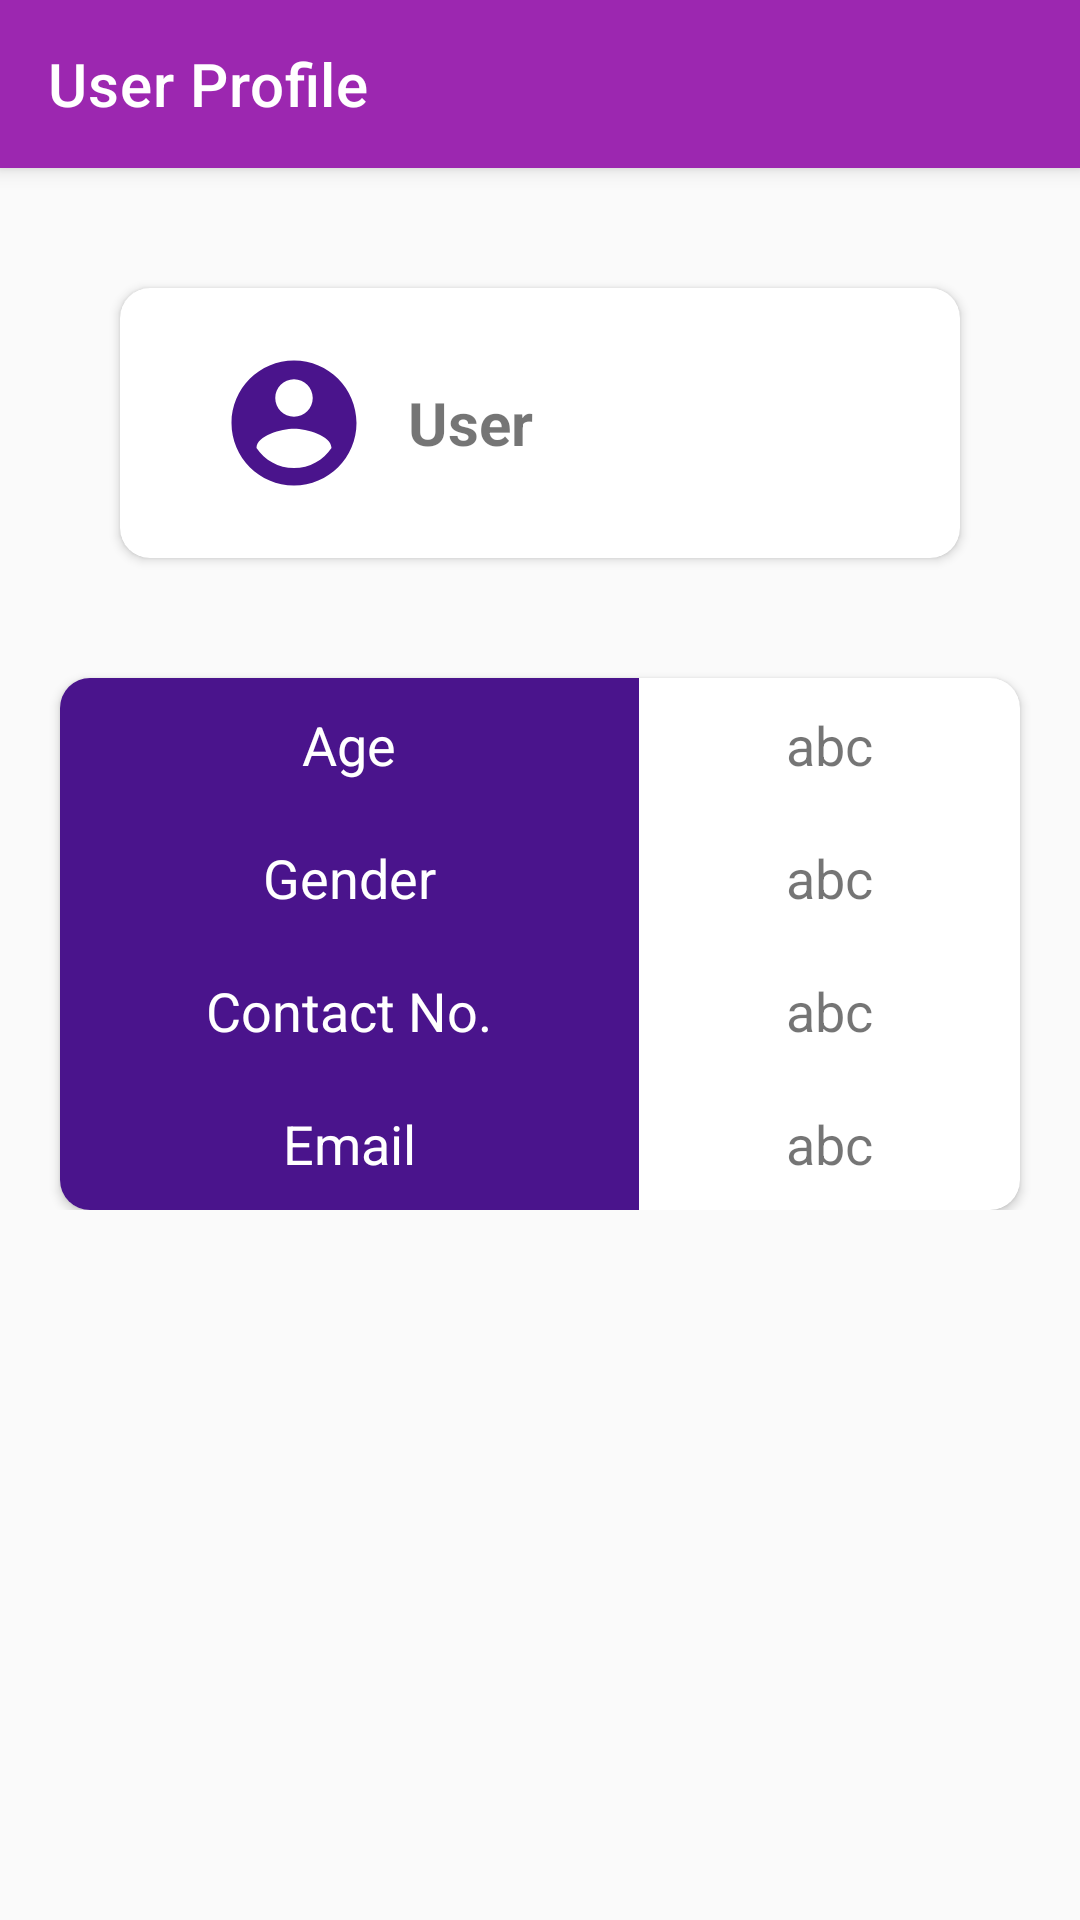

This screen was rendered from an Android layout file. Write that file and the resources it references.
<!-- AndroidManifest.xml: application theme Theme.AppCompat.Light.NoActionBar -->
<!-- res/layout/fragment_user_profile.xml -->
<?xml version="1.0" encoding="utf-8"?>
<FrameLayout xmlns:android="http://schemas.android.com/apk/res/android"
    xmlns:tools="http://schemas.android.com/tools"
    android:layout_width="match_parent"
    android:layout_height="match_parent"
    xmlns:app="http://schemas.android.com/apk/res-auto"
    tools:context=".fragments.UserProfileFragment">
    <LinearLayout
        android:layout_width="match_parent"
        android:layout_height="wrap_content"
        android:orientation="vertical">
        <androidx.appcompat.widget.Toolbar
            android:id="@+id/homepage_toolbar"
            android:layout_width="match_parent"
            android:layout_height="?attr/actionBarSize"
            android:background="?attr/colorPrimary"
            android:elevation="4dp"
            android:theme="@style/Theme.CovidCrackdown"
            app:layout_constraintEnd_toEndOf="parent"
            app:layout_constraintStart_toStartOf="parent"
            app:layout_constraintTop_toTopOf="parent"
            app:popupTheme="@style/ThemeOverlay.AppCompat.Light"
            app:title="@string/user_profile"
            app:titleTextColor="#FFFFFF" />

        <androidx.cardview.widget.CardView
            android:layout_width="match_parent"
            android:layout_height="wrap_content"
            android:layout_margin="40dp"
            app:cardCornerRadius="10dp">

            <LinearLayout
                android:layout_width="match_parent"
                android:layout_height="wrap_content"
                android:padding="20dp">

                <ImageView
                    android:layout_width="wrap_content"
                    android:layout_height="50dp"
                    android:src="@drawable/ic_account_focused"
                    android:layout_weight="0.3"/>

                <TextView
                    android:id="@+id/text_view_fragment_user_profile_user"
                    android:layout_width="wrap_content"
                    android:layout_height="wrap_content"
                    android:text="@string/user"
                    android:textStyle="bold"
                    android:textSize="20sp"
                    android:layout_weight="0.7"
                    android:layout_gravity="center_vertical"/>

            </LinearLayout>

        </androidx.cardview.widget.CardView>

        <androidx.cardview.widget.CardView
            android:layout_width="match_parent"
            android:layout_height="wrap_content"
            android:layout_marginHorizontal="20dp"
            app:cardCornerRadius="10dp">

            <TableLayout
                android:layout_width="match_parent"
                android:layout_height="wrap_content"
                android:stretchColumns="0,1">

                <TableRow
                    android:layout_gravity="center_horizontal">
                    <TextView
                        android:layout_width="wrap_content"
                        android:layout_height="wrap_content"
                        android:text="@string/age"
                        android:background="@color/colorPrimaryVariant"
                        android:textAlignment="center"
                        android:padding="10dp"
                        android:textSize="18sp"
                        android:textColor="@color/white"
                        android:gravity="center"/>
                    <TextView
                        android:id="@+id/text_view_fragment_user_profile_age"
                        android:layout_width="wrap_content"
                        android:layout_height="wrap_content"
                        android:text="abc"
                        android:textAlignment="center"
                        android:padding="10dp"
                        android:textSize="18sp"
                        android:gravity="center"/>
                </TableRow>

                <TableRow
                    android:layout_gravity="center_horizontal">
                    <TextView
                        android:layout_width="wrap_content"
                        android:layout_height="wrap_content"
                        android:text="@string/gender"
                        android:background="@color/colorPrimaryVariant"
                        android:textAlignment="center"
                        android:padding="10dp"
                        android:textSize="18sp"
                        android:textColor="@color/white"
                        android:gravity="center"/>
                    <TextView
                        android:id="@+id/text_view_fragment_user_profile_gender"
                        android:layout_width="wrap_content"
                        android:layout_height="wrap_content"
                        android:text="abc"
                        android:textAlignment="center"
                        android:padding="10dp"
                        android:textSize="18sp"
                        android:gravity="center"/>
                </TableRow>

                <TableRow
                    android:layout_gravity="center_horizontal">
                    <TextView
                        android:layout_width="wrap_content"
                        android:layout_height="wrap_content"
                        android:text="@string/contact_number"
                        android:background="@color/colorPrimaryVariant"
                        android:textAlignment="center"
                        android:padding="10dp"
                        android:textSize="18sp"
                        android:textColor="@color/white"
                        android:gravity="center"/>
                    <TextView
                        android:id="@+id/text_view_fragment_user_profile_contact_no"
                        android:layout_width="wrap_content"
                        android:layout_height="wrap_content"
                        android:text="abc"
                        android:textAlignment="center"
                        android:padding="10dp"
                        android:textSize="18sp"
                        android:gravity="center"/>
                </TableRow>
                <TableRow
                    android:layout_gravity="center_horizontal">
                    <TextView
                        android:layout_width="wrap_content"
                        android:layout_height="wrap_content"
                        android:text="@string/email"
                        android:background="@color/colorPrimaryVariant"
                        android:textAlignment="center"
                        android:padding="10dp"
                        android:textSize="18sp"
                        android:textColor="@color/white"
                        android:gravity="center"/>
                    <TextView
                        android:id="@+id/text_view_fragment_user_profile_email"
                        android:layout_width="wrap_content"
                        android:layout_height="wrap_content"
                        android:text="abc"
                        android:textAlignment="center"
                        android:padding="10dp"
                        android:textSize="18sp"
                        android:gravity="center"/>
                </TableRow>

            </TableLayout>
        </androidx.cardview.widget.CardView>
    </LinearLayout>




</FrameLayout>
<!-- resources referenced by this layout -->
<resources>
  <color name="colorPrimaryVariant">#4a148c</color>
  <color name="white">#FFFFFFFF</color>
  <!-- drawable ic_account_focused (drawable) -->
  <vector xmlns:android="http://schemas.android.com/apk/res/android"
      android:width="24dp"
      android:height="24dp"
      android:viewportWidth="24"
      android:viewportHeight="24">
    <path
        android:fillColor="@color/colorPrimaryVariant"
        android:pathData="M12,2C6.48,2 2,6.48 2,12s4.48,10 10,10 10,-4.48 10,-10S17.52,2 12,2zM12,5c1.66,0 3,1.34 3,3s-1.34,3 -3,3 -3,-1.34 -3,-3 1.34,-3 3,-3zM12,19.2c-2.5,0 -4.71,-1.28 -6,-3.22 0.03,-1.99 4,-3.08 6,-3.08 1.99,0 5.97,1.09 6,3.08 -1.29,1.94 -3.5,3.22 -6,3.22z"/>
  </vector>
  <string name="age">Age</string>
  <string name="contact_number">Contact No.</string>
  <string name="email">Email</string>
  <string name="gender">Gender</string>
  <string name="user">User</string>
  <string name="user_profile">User Profile</string>
  <style name="Theme.CovidCrackdown" parent="Theme.MaterialComponents.DayNight.NoActionBar">
  
          
          <item name="colorPrimary">@color/colorPrimary</item>
          <item name="colorPrimaryVariant">@color/purple_700</item>
          <item name="colorOnPrimary">@android:color/darker_gray</item>
          
          <item name="colorSecondary">@color/teal_200</item>
          <item name="colorSecondaryVariant">@color/teal_700</item>
          <item name="colorOnSecondary">@color/black</item>
          
          <item name="android:statusBarColor" tools:targetApi="l">?attr/colorPrimary</item>
          
  
      </style>
  <color name="colorPrimary">#FF9c27b0</color>
  <color name="purple_700">#FF3700B3</color>
  <color name="teal_200">#FF03DAC5</color>
  <color name="teal_700">#FF018786</color>
  <color name="black">#FF000000</color>
</resources>
